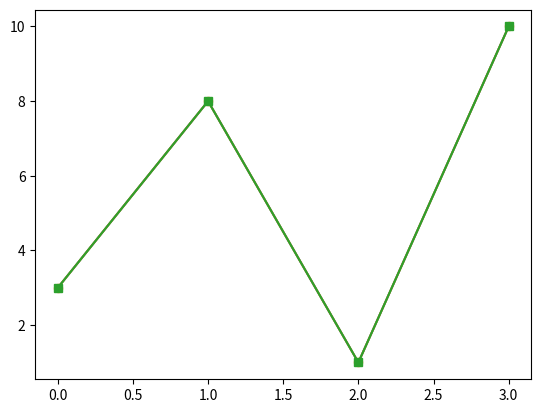

Recreate this plot in Python.
import sys
import matplotlib
import matplotlib.pyplot as plt
import numpy as np
ypoints=np.array([3,8,1,10])
plt.plot(ypoints,marker='.')
plt.show()
#using P means plus sign'+' 
plt.plot(ypoints,marker='P')
plt.show()
#using s means plus sign 'square'
plt.plot(ypoints,marker='s')
plt.show()
